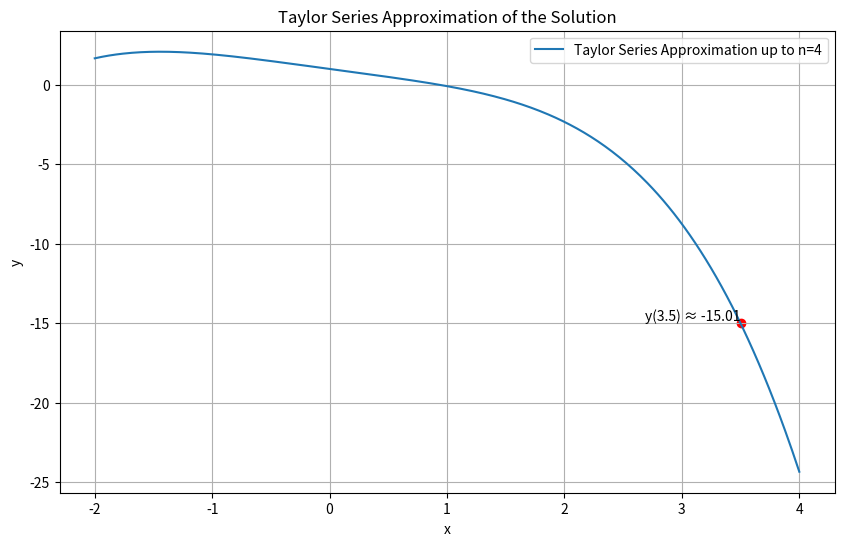
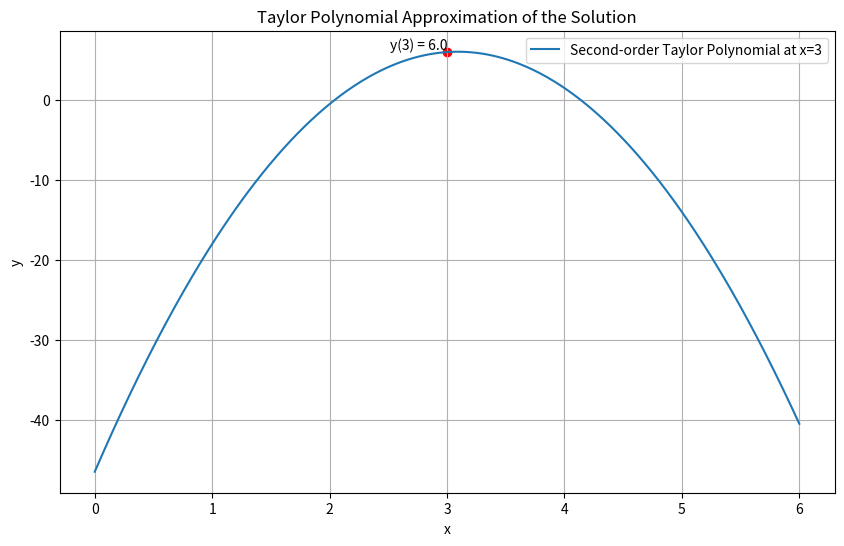
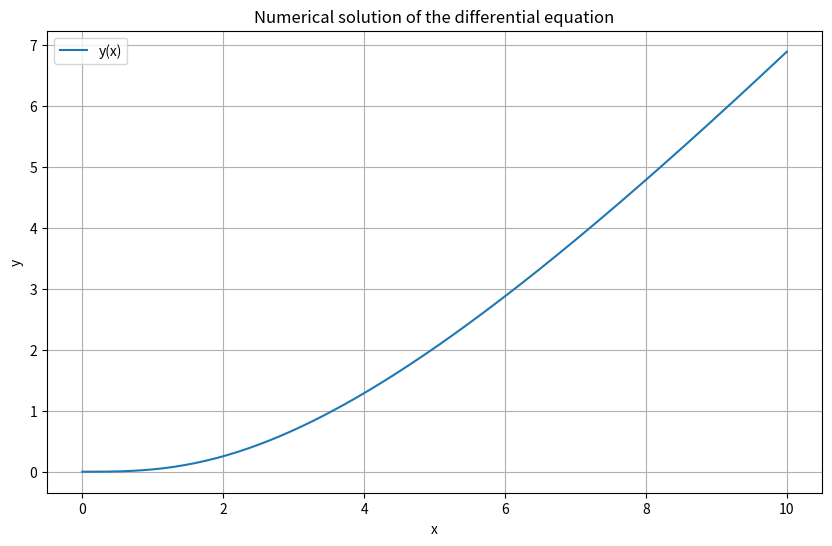

The script that saved these images, in order: (Note: this script raises an exception after producing the figures.)
import numpy as np
import matplotlib.pyplot as plt
from scipy.integrate import odeint

'''`PART 1A'''
# Define the Taylor series function
def taylor_series_func(x):
    return -x**4 / 12 - x + 1

# Evaluate at x = 3.5
x_value = 3.5
y_value = taylor_series_func(x_value)

# Visualization setup
x_values = np.linspace(-2, 4, 400)  # Range for visualization
y_taylor = taylor_series_func(x_values)

# Plotting the Taylor series approximation
plt.figure(figsize=(10, 6))
plt.plot(x_values, y_taylor, label='Taylor Series Approximation up to n=4')
plt.scatter([x_value], [y_value], color='red')  # Point at x = 3.5
plt.text(x_value, y_value, f'y(3.5) ≈ {y_value:.2f}', verticalalignment='bottom', horizontalalignment='right')
plt.title('Taylor Series Approximation of the Solution')
plt.xlabel('x')
plt.ylabel('y')
plt.legend()
plt.grid(True)

'''PART 1B'''
# Define the Taylor polynomial function
def taylor_poly_func(x_val):
    return x_val - 5.5 * (x_val - 3)**2 + 3

# Visualization setup
x_range = np.linspace(0, 6, 400)  # Range for visualization
y_taylor = taylor_poly_func(x_range)

# Plotting the Taylor polynomial approximation
plt.figure(figsize=(10, 6))
plt.plot(x_range, y_taylor, label='Second-order Taylor Polynomial at x=3')
plt.scatter([3], [taylor_poly_func(3)], color='red')  # Point at x = 3
plt.text(3, taylor_poly_func(3), f'y(3) = {taylor_poly_func(3)}', verticalalignment='bottom', horizontalalignment='right')
plt.title('Taylor Polynomial Approximation of the Solution')
plt.xlabel('x')
plt.ylabel('y')
plt.legend()
plt.grid(True)

'''PART 2'''

# Define the system of ODEs
def system(u, x):
    u1, u2 = u  # u1 = y, u2 = y'
    du1dx = u2  # y' = u2
    du2dx = (x - u1) / (x**2 + 4)  # y'' = (x - y) / (x^2 + 4)
    return [du1dx, du2dx]

# Initial conditions (can adjust based on the problem's specifics)
u0 = [0, 0]  # [y(0), y'(0)]

# X values range
x = np.linspace(0, 10, 200)

# Solve the ODE
sol = odeint(system, u0, x)

# Plotting the solution
plt.figure(figsize=(10, 6))
plt.plot(x, sol[:, 0], label='y(x)')  # y(x) is the first component of the solution
plt.title('Numerical solution of the differential equation')
plt.xlabel('x')
plt.ylabel('y')
plt.legend()
plt.grid(True)


'''PART 3'''
def temperature_model(y, t, h, A):
    # ODE representing the temperature increase per watt
    dydt = 1 / (h * A)
    return dydt

# Get user input
h = 100 # when chip is cooled by a a fan
A = float(input("Enter the surface area (square meters) average intel processor chip is .00322: "))

# Initial condition: temperature increase per watt
y0 = 0.0

# Time points
t = np.linspace(0, 10, 100)  # Adjust the time range as needed

# Solve the ODE
solution = odeint(temperature_model, y0, t, args=(h, A))

# Plot the results
plt.figure(figsize=(10, 6))
plt.plot(t, solution, label='Temperature Increase per Watt (Celcius)')
plt.xlabel('Time (Seconds)')
plt.ylabel('Temperature Increase per Watt (Celcius)')
plt.title('Temperature Increase per Watt Over Time (Celcius)')
plt.legend()
plt.grid(True)
plt.show()
